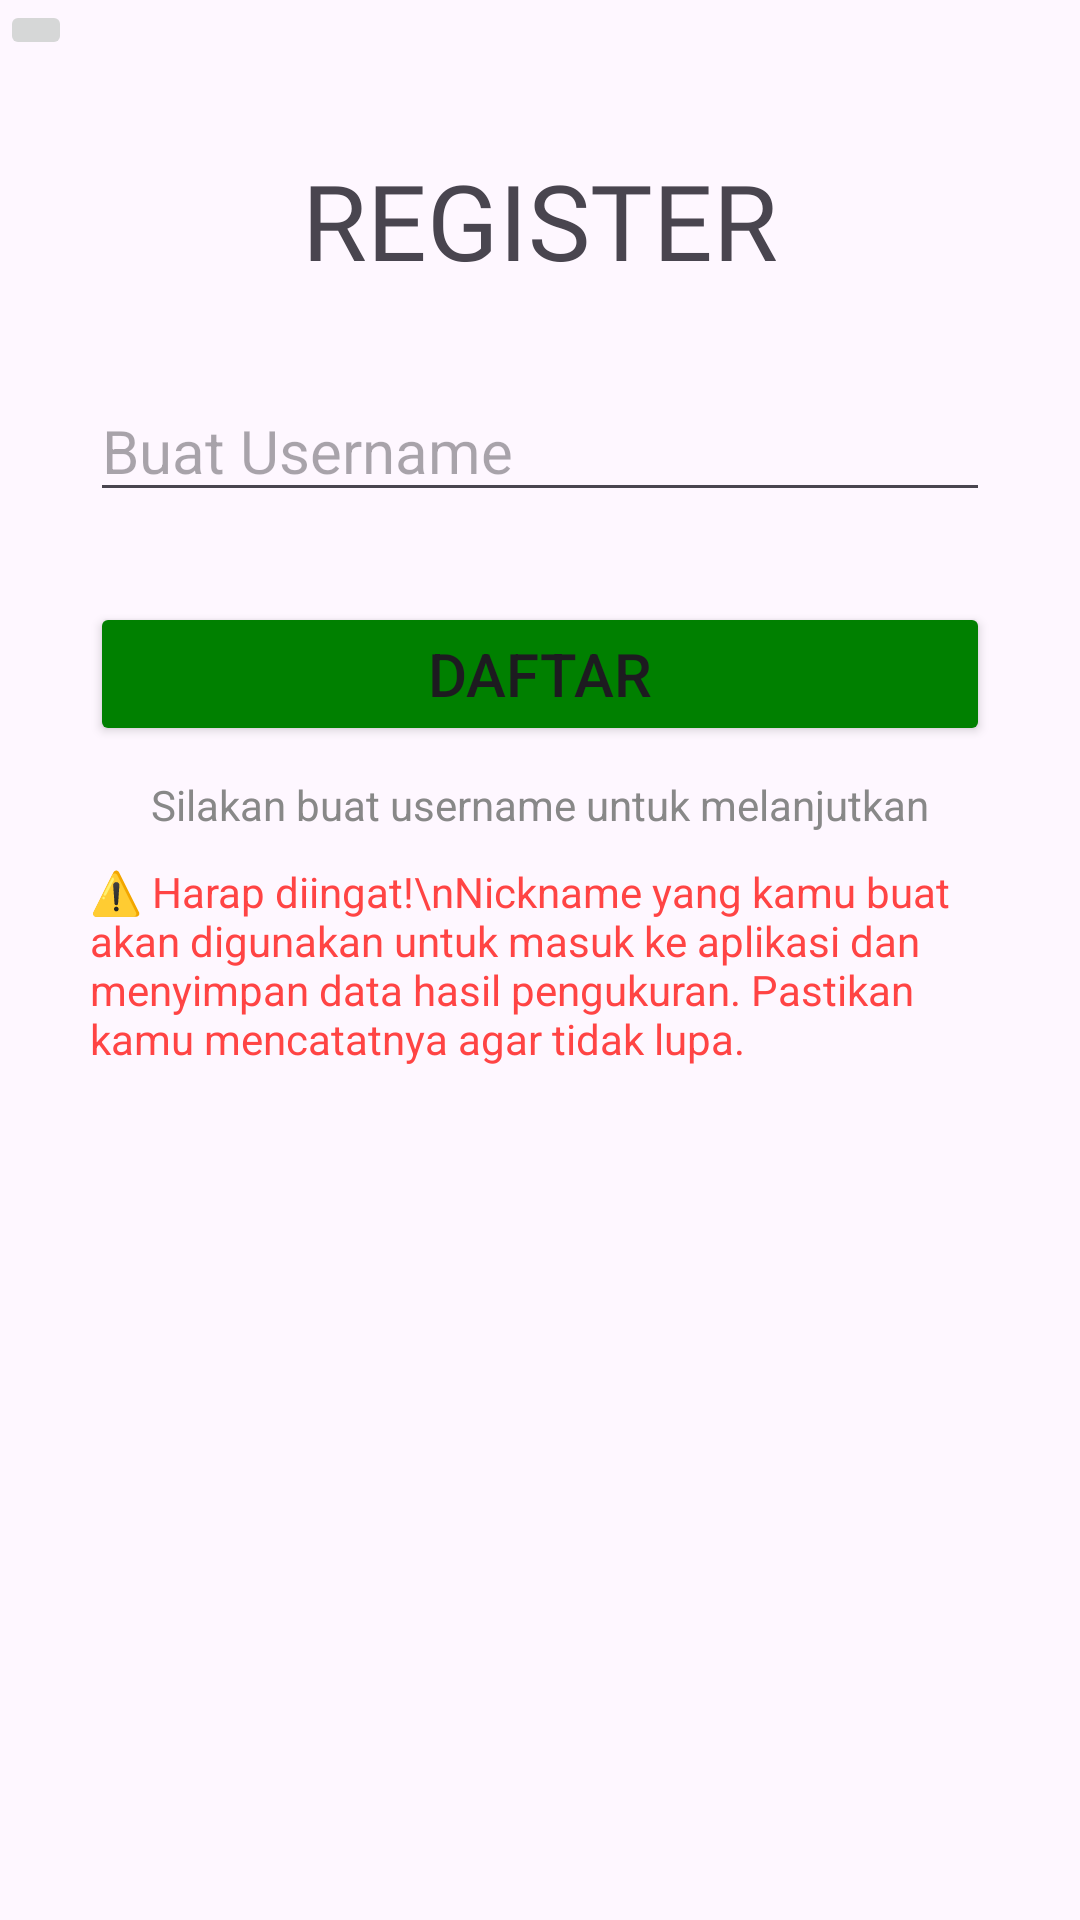

Here is an Android app screen rendered from its layout file. Give the layout XML and the strings, colors and styles it references.
<!-- AndroidManifest.xml: application theme Theme.PpgEkg -->
<!-- res/layout/activity_register.xml -->
<?xml version="1.0" encoding="utf-8"?>
<LinearLayout xmlns:android="http://schemas.android.com/apk/res/android"
    xmlns:app="http://schemas.android.com/apk/res-auto"
    xmlns:tools="http://schemas.android.com/tools"
    android:id="@+id/main"
    android:layout_width="match_parent"
    android:layout_height="match_parent"
    android:orientation="vertical"
    tools:context=".RegisterActivity">

    <ImageButton
        android:id="@+id/btn_back"
        android:layout_width="wrap_content"
        android:layout_height="wrap_content"
        android:src="@drawable/main_backimage" />

    <TextView
        android:layout_width="wrap_content"
        android:layout_height="wrap_content"
        android:layout_gravity="center"
        android:layout_marginTop="30dp"
        android:fontFamily="@font/archivo_black"
        android:text="REGISTER"
        android:textSize="35dp" />
    <EditText
        android:id="@+id/main_et_daftar"
        android:layout_width="match_parent"
        android:layout_height="wrap_content"
        android:hint="Buat Username"
        android:layout_margin="30dp"
        android:textSize="20dp"/>
    <Button
        android:id="@+id/main_btn_daftar"
        android:layout_width="match_parent"
        android:layout_height="wrap_content"
        android:text="Daftar"
        android:layout_marginHorizontal="30dp"
        android:textSize="20dp"
        android:backgroundTint="@color/green"/>
    <TextView
        android:layout_width="wrap_content"
        android:layout_height="wrap_content"
        android:layout_gravity="center"
        android:text="Silakan buat username untuk melanjutkan"
        android:textSize="14sp"
        android:layout_marginTop="10dp"
        android:textColor="#888888"/>
    <TextView
        android:layout_width="match_parent"
        android:layout_height="wrap_content"
        android:layout_marginTop="10dp"
        android:layout_marginHorizontal="30dp"
        android:text="⚠️ Harap diingat!\nNickname yang kamu buat akan digunakan untuk masuk ke aplikasi dan menyimpan data hasil pengukuran. Pastikan kamu mencatatnya agar tidak lupa."
        android:textSize="14sp"
        android:textColor="#FF4444"/>


</LinearLayout>
<!-- resources referenced by this layout -->
<resources>
  <color name="green">#008000</color>
  <style name="Theme.PpgEkg" parent="Base.Theme.PpgEkg" />
  <style name="Base.Theme.PpgEkg" parent="Theme.Material3.DayNight.NoActionBar">
          
          
      </style>
</resources>
